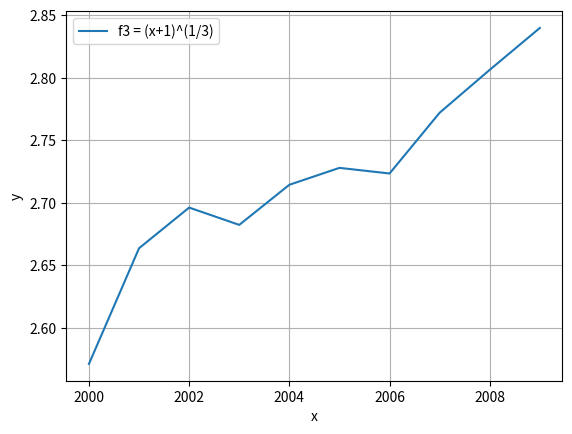

Reproduce this figure in Python.
import numpy as np

# Функция для вычисления коэффициента детерминации R^2
def r_squared(y_true, y_pred):
    # Вычисление среднего фактических значений
    y_mean = np.mean(y_true)
    # Сумма квадратов отклонений (SST)
    sst = np.sum((y_true - y_mean)**2)
    # Сумма квадратов остатков (SSE)
    sse = np.sum((y_true - y_pred)**2)
    # Вычисление R^2
    r2 = 1 - (sse / sst)
    return r2

# вычисления скорректированного R^2
# y - предсказанное значение
# x - значение
# n - кол-во измерений
# k - количество предикторов (линейная 1, полиномиальная degree+1)
def adjusted_r_squared_func(y_true, y_pred, n, k):
    r_squar = r_squared(y_true, y_pred)
    adj_r_squared = 1 - (1 - r_squar) * ((n - 1) / (n - k - 1))
    return adj_r_squared

X = [2000, 2001, 2002, 2003, 2004, 2005, 2006, 2007, 2008, 2009]
Y = [16.0, 17.9, 18.6, 18.3, 19.0, 19.3, 19.2, 20.3, 21.1, 21.9]

import matplotlib.pyplot as plt

y_func_model = np.power(np.array(Y) + 1, 1 / 3)

plt.plot(X, y_func_model, label='f3 = (x+1)^(1/3)')
plt.xlabel('x')
plt.ylabel('y')
plt.legend()
plt.grid(True)
plt.show()